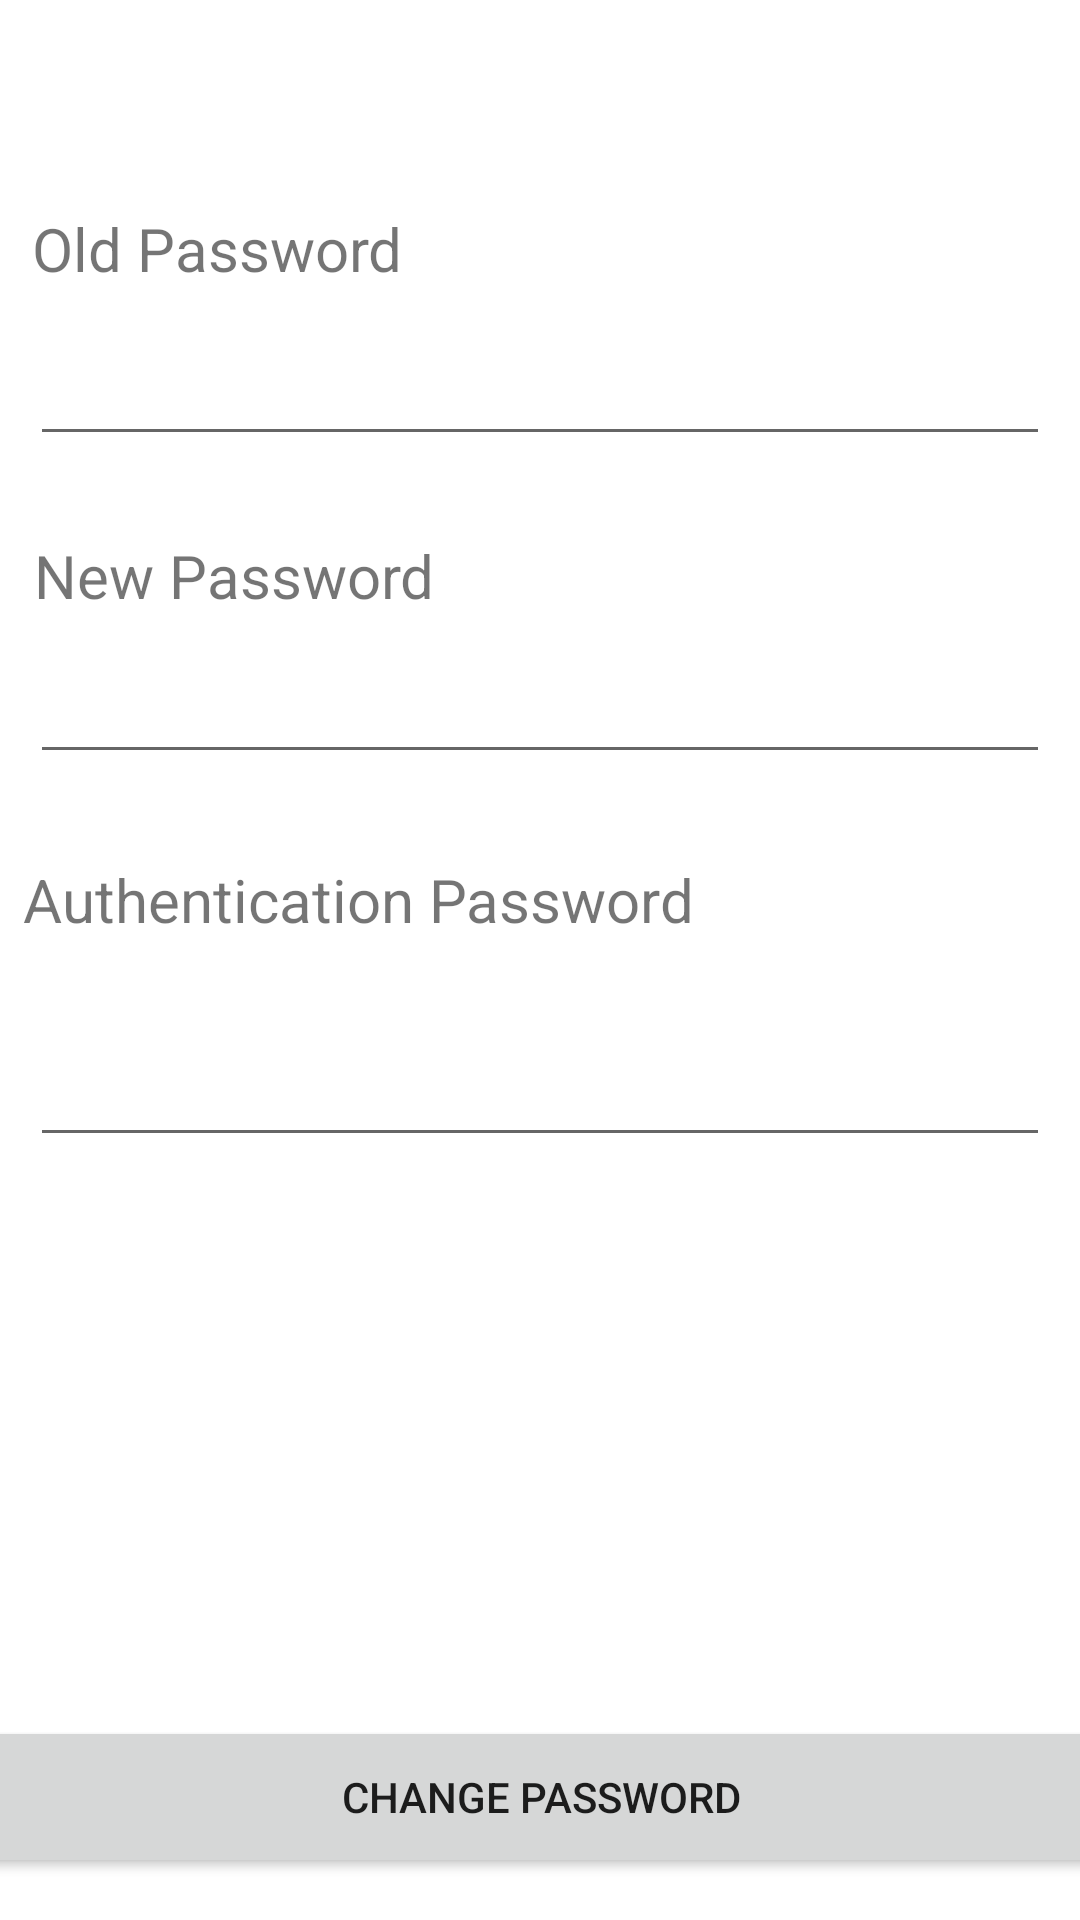

Produce the Android XML layout that renders to this screen, including the resource entries it uses.
<!-- AndroidManifest.xml: application theme Theme.OrthodoxSaintDatabase -->
<!-- res/layout/settings_fragment.xml -->
<?xml version="1.0" encoding="utf-8"?>
<androidx.constraintlayout.widget.ConstraintLayout xmlns:android="http://schemas.android.com/apk/res/android"
    xmlns:app="http://schemas.android.com/apk/res-auto"
    xmlns:tools="http://schemas.android.com/tools"
    android:layout_width="match_parent"
    android:layout_height="match_parent">

    <TextView
        android:id="@+id/txt3"
        android:layout_width="wrap_content"
        android:layout_height="wrap_content"
        android:text="Authentication Password"
        android:textSize="20sp"
        app:layout_constraintBottom_toBottomOf="parent"
        app:layout_constraintEnd_toEndOf="parent"
        app:layout_constraintHorizontal_bias="0.057"
        app:layout_constraintStart_toStartOf="parent"
        app:layout_constraintTop_toTopOf="parent"
        app:layout_constraintVertical_bias="0.467" />

    <EditText
        android:id="@+id/newPassword"
        android:layout_width="match_parent"
        android:layout_height="wrap_content"
        android:layout_marginLeft="10dp"
        android:layout_marginRight="10dp"
        android:ems="10"
        android:inputType="textPersonName"
        app:layout_constraintBottom_toBottomOf="parent"
        app:layout_constraintEnd_toEndOf="parent"
        app:layout_constraintStart_toStartOf="parent"
        app:layout_constraintTop_toTopOf="parent"
        app:layout_constraintVertical_bias="0.362" />

    <EditText
        android:id="@+id/authenticator"
        android:layout_width="match_parent"
        android:layout_height="wrap_content"
        android:layout_marginLeft="10dp"
        android:layout_marginRight="10dp"
        android:ems="10"
        android:inputType="textPersonName"
        app:layout_constraintBottom_toBottomOf="parent"
        app:layout_constraintEnd_toEndOf="parent"
        app:layout_constraintHorizontal_bias="0.433"
        app:layout_constraintStart_toStartOf="parent"
        app:layout_constraintTop_toTopOf="parent"
        app:layout_constraintVertical_bias="0.575" />

    <TextView
        android:id="@+id/txt2"
        android:layout_width="wrap_content"
        android:layout_height="wrap_content"
        android:text="New Password"
        android:textSize="20sp"
        app:layout_constraintBottom_toBottomOf="parent"
        app:layout_constraintEnd_toEndOf="parent"
        app:layout_constraintHorizontal_bias="0.05"
        app:layout_constraintStart_toStartOf="parent"
        app:layout_constraintTop_toTopOf="parent"
        app:layout_constraintVertical_bias="0.291" />

    <ImageView
        android:id="@+id/cancel"
        android:layout_width="44dp"
        android:layout_height="39dp"
        android:src="@drawable/cancel"
        app:layout_constraintBottom_toBottomOf="parent"
        app:tint="?android:textColorPrimary"
        app:layout_constraintEnd_toEndOf="parent"
        app:layout_constraintHorizontal_bias="1.0"
        app:layout_constraintStart_toStartOf="parent"
        app:layout_constraintTop_toTopOf="parent"
        app:layout_constraintVertical_bias="0.009" />

    <TextView
        android:id="@+id/txt1"
        android:layout_width="wrap_content"
        android:layout_height="wrap_content"
        android:text="Old Password"
        android:textSize="20sp"
        app:layout_constraintBottom_toBottomOf="parent"
        app:layout_constraintEnd_toEndOf="parent"
        app:layout_constraintHorizontal_bias="0.045"
        app:layout_constraintStart_toStartOf="parent"
        app:layout_constraintTop_toTopOf="parent"
        app:layout_constraintVertical_bias="0.113" />

    <EditText
        android:id="@+id/oldPassword"
        android:layout_width="match_parent"
        android:layout_height="wrap_content"
        android:layout_marginLeft="10dp"
        android:layout_marginRight="10dp"
        android:ems="10"
        android:inputType="textPersonName"
        app:layout_constraintBottom_toBottomOf="parent"
        app:layout_constraintEnd_toEndOf="parent"
        app:layout_constraintHorizontal_bias="0.876"
        app:layout_constraintStart_toStartOf="parent"
        app:layout_constraintTop_toTopOf="parent"
        app:layout_constraintVertical_bias="0.185" />

    <Button
        android:id="@+id/btnSubmit"
        android:layout_width="397dp"
        android:layout_height="54dp"
        android:layout_marginLeft="10dp"
        android:layout_marginRight="10dp"
        android:text="Change Password"
        app:layout_constraintBottom_toBottomOf="parent"
        app:layout_constraintEnd_toEndOf="parent"
        app:layout_constraintHorizontal_bias="0.498"
        app:layout_constraintStart_toStartOf="parent"
        app:layout_constraintTop_toTopOf="parent"
        app:layout_constraintVertical_bias="0.976" />

</androidx.constraintlayout.widget.ConstraintLayout>
<!-- resources referenced by this layout -->
<resources>
  <style name="Theme.OrthodoxSaintDatabase" parent="Theme.MaterialComponents.DayNight.NoActionBar">
          
          <item name="colorPrimary">@color/purple_500</item>
          <item name="colorPrimaryVariant">@color/purple_700</item>
          <item name="colorOnPrimary">@color/white</item>
          
          <item name="colorSecondary">@color/teal_200</item>
          <item name="colorSecondaryVariant">@color/teal_700</item>
          <item name="colorOnSecondary">@color/black</item>
          
          <item name="android:statusBarColor">?attr/colorPrimaryVariant</item>
          
      </style>
  <!-- not gathered from this repository: default colours our renderer supplied (Android Studio template values) -->
  <color name="purple_500">#FF6200EE</color>
  <color name="purple_700">#FF3700B3</color>
  <color name="teal_200">#FF03DAC5</color>
  <color name="teal_700">#FF018786</color>
  <color name="black">#FF000000</color>
  <color name="white">#FFFFFFFF</color>
</resources>
